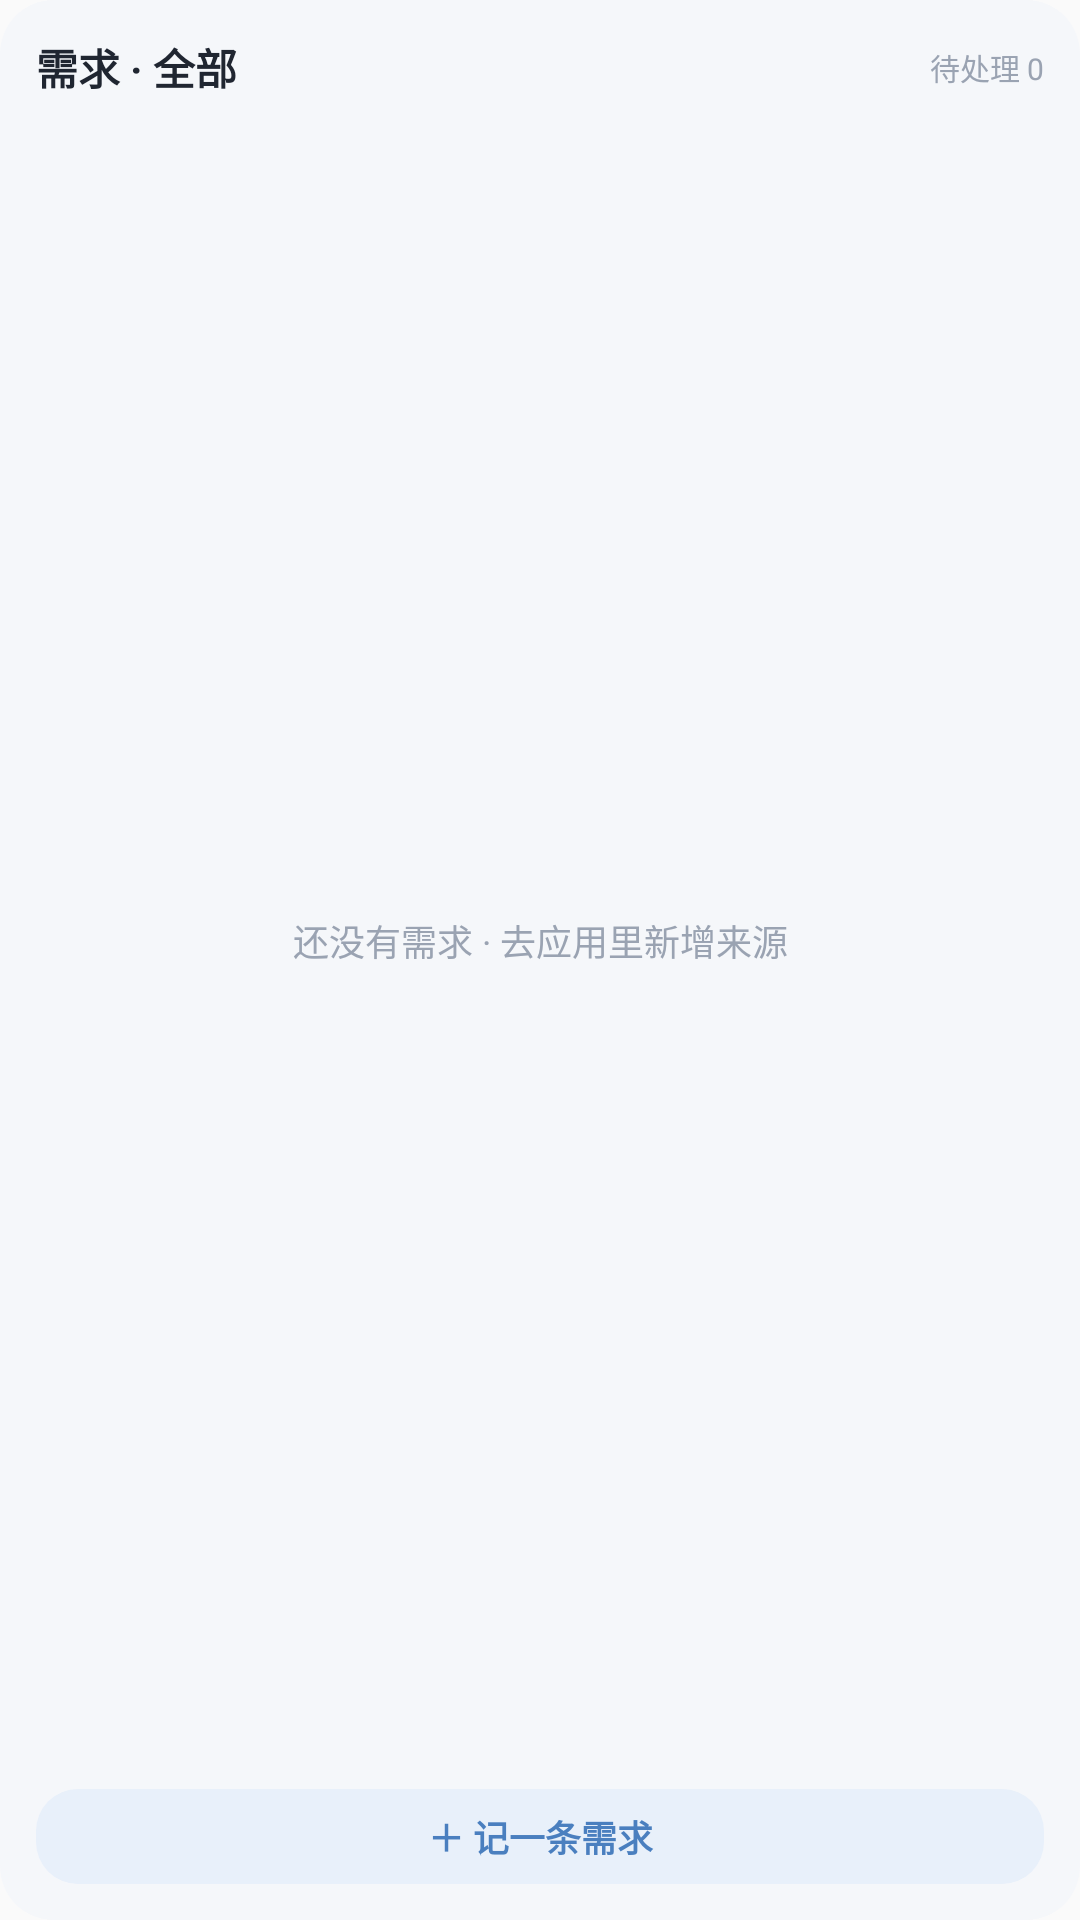

Produce the Android XML layout that renders to this screen, including the resource entries it uses.
<!-- AndroidManifest.xml: application theme AppTheme -->
<!-- res/layout/widget_demand.xml -->
<?xml version="1.0" encoding="utf-8"?>
<LinearLayout xmlns:android="http://schemas.android.com/apk/res/android"
    android:id="@+id/widget_dm_root"
    android:layout_width="match_parent"
    android:layout_height="match_parent"
    android:background="@drawable/widget_bg"
    android:orientation="vertical"
    android:padding="12dp">

    <LinearLayout
        android:layout_width="match_parent"
        android:layout_height="wrap_content"
        android:gravity="center_vertical"
        android:orientation="horizontal">

        <TextView
            android:id="@+id/widget_dm_title"
            android:layout_width="0dp"
            android:layout_height="wrap_content"
            android:layout_weight="1"
            android:ellipsize="end"
            android:singleLine="true"
            android:text="需求 · 全部"
            android:textColor="#202631"
            android:textSize="14sp"
            android:textStyle="bold" />

        <TextView
            android:id="@+id/widget_dm_count"
            android:layout_width="wrap_content"
            android:layout_height="wrap_content"
            android:singleLine="true"
            android:text="待处理 0"
            android:textColor="#9AA3B2"
            android:textSize="10sp" />
    </LinearLayout>

    <FrameLayout
        android:layout_width="match_parent"
        android:layout_height="0dp"
        android:layout_marginTop="6dp"
        android:layout_weight="1">

        <ListView
            android:id="@+id/widget_dm_list"
            android:layout_width="match_parent"
            android:layout_height="match_parent"
            android:divider="@null"
            android:dividerHeight="0dp"
            android:scrollbars="none" />

        <TextView
            android:id="@+id/widget_dm_empty"
            android:layout_width="match_parent"
            android:layout_height="wrap_content"
            android:layout_gravity="center"
            android:gravity="center"
            android:text="还没有需求 · 去应用里新增来源"
            android:textColor="#9AA3B2"
            android:textSize="12sp" />
    </FrameLayout>

    <TextView
        android:id="@+id/widget_dm_add"
        android:layout_width="match_parent"
        android:layout_height="wrap_content"
        android:layout_marginTop="8dp"
        android:background="@drawable/widget_add_bg"
        android:gravity="center"
        android:paddingTop="7dp"
        android:paddingBottom="7dp"
        android:text="＋ 记一条需求"
        android:textColor="#4A7FBF"
        android:textSize="12sp"
        android:textStyle="bold" />

</LinearLayout>
<!-- resources referenced by this layout -->
<resources>
  <!-- drawable widget_add_bg (drawable) -->
  <?xml version="1.0" encoding="utf-8"?>
  <shape xmlns:android="http://schemas.android.com/apk/res/android" android:shape="rectangle">
    <corners android:radius="14dp" />
    <solid android:color="#E8F0FA" />
  </shape>
  <!-- drawable widget_bg (drawable) -->
  <?xml version="1.0" encoding="utf-8"?>
  <shape xmlns:android="http://schemas.android.com/apk/res/android" android:shape="rectangle">
    <corners android:radius="18dp" />
    <solid android:color="#F5F7FA" />
  </shape>
  <style name="AppTheme" parent="Theme.AppCompat.Light.DarkActionBar">
          
          <item name="colorPrimary">@color/colorPrimary</item>
          <item name="colorPrimaryDark">@color/colorPrimaryDark</item>
          <item name="colorAccent">@color/colorAccent</item>
      </style>
  <!-- not gathered from this repository: default colours our renderer supplied (Android Studio template values) -->
  <color name="colorPrimary">#FF6200EE</color>
  <color name="colorPrimaryDark">#FF3700B3</color>
  <color name="colorAccent">#FF03DAC5</color>
</resources>
